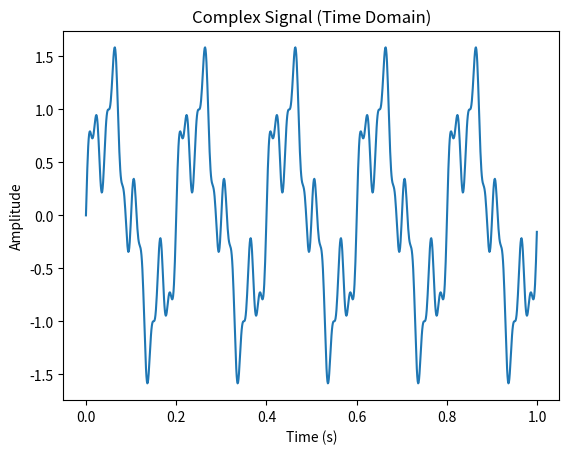

This figure's Python source:
import numpy as np
import matplotlib.pyplot as plt

fs = 1000
t = np.linspace(0, 1, fs, endpoint=False)

f1 = 5
f2 = 20
f3 = 50

signal = (
    np.sin(2 * np.pi * f1 * t) +
    0.5 * np.sin(2 * np.pi * f2 * t) +
    0.2 * np.sin(2 * np.pi * f3 * t)
)

plt.plot(t, signal)
plt.title("Complex Signal (Time Domain)")
plt.xlabel("Time (s)")
plt.ylabel("Amplitude")
plt.show()

#apply fourier transformation
fft_vals = np.fft.fft(signal)
freqs = np.fft.fftfreq(len(fft_vals), 1 / fs)

positive_freqs = freqs[:len(freqs)//2]
magnitude = np.abs(fft_vals[:len(fft_vals)//2])

